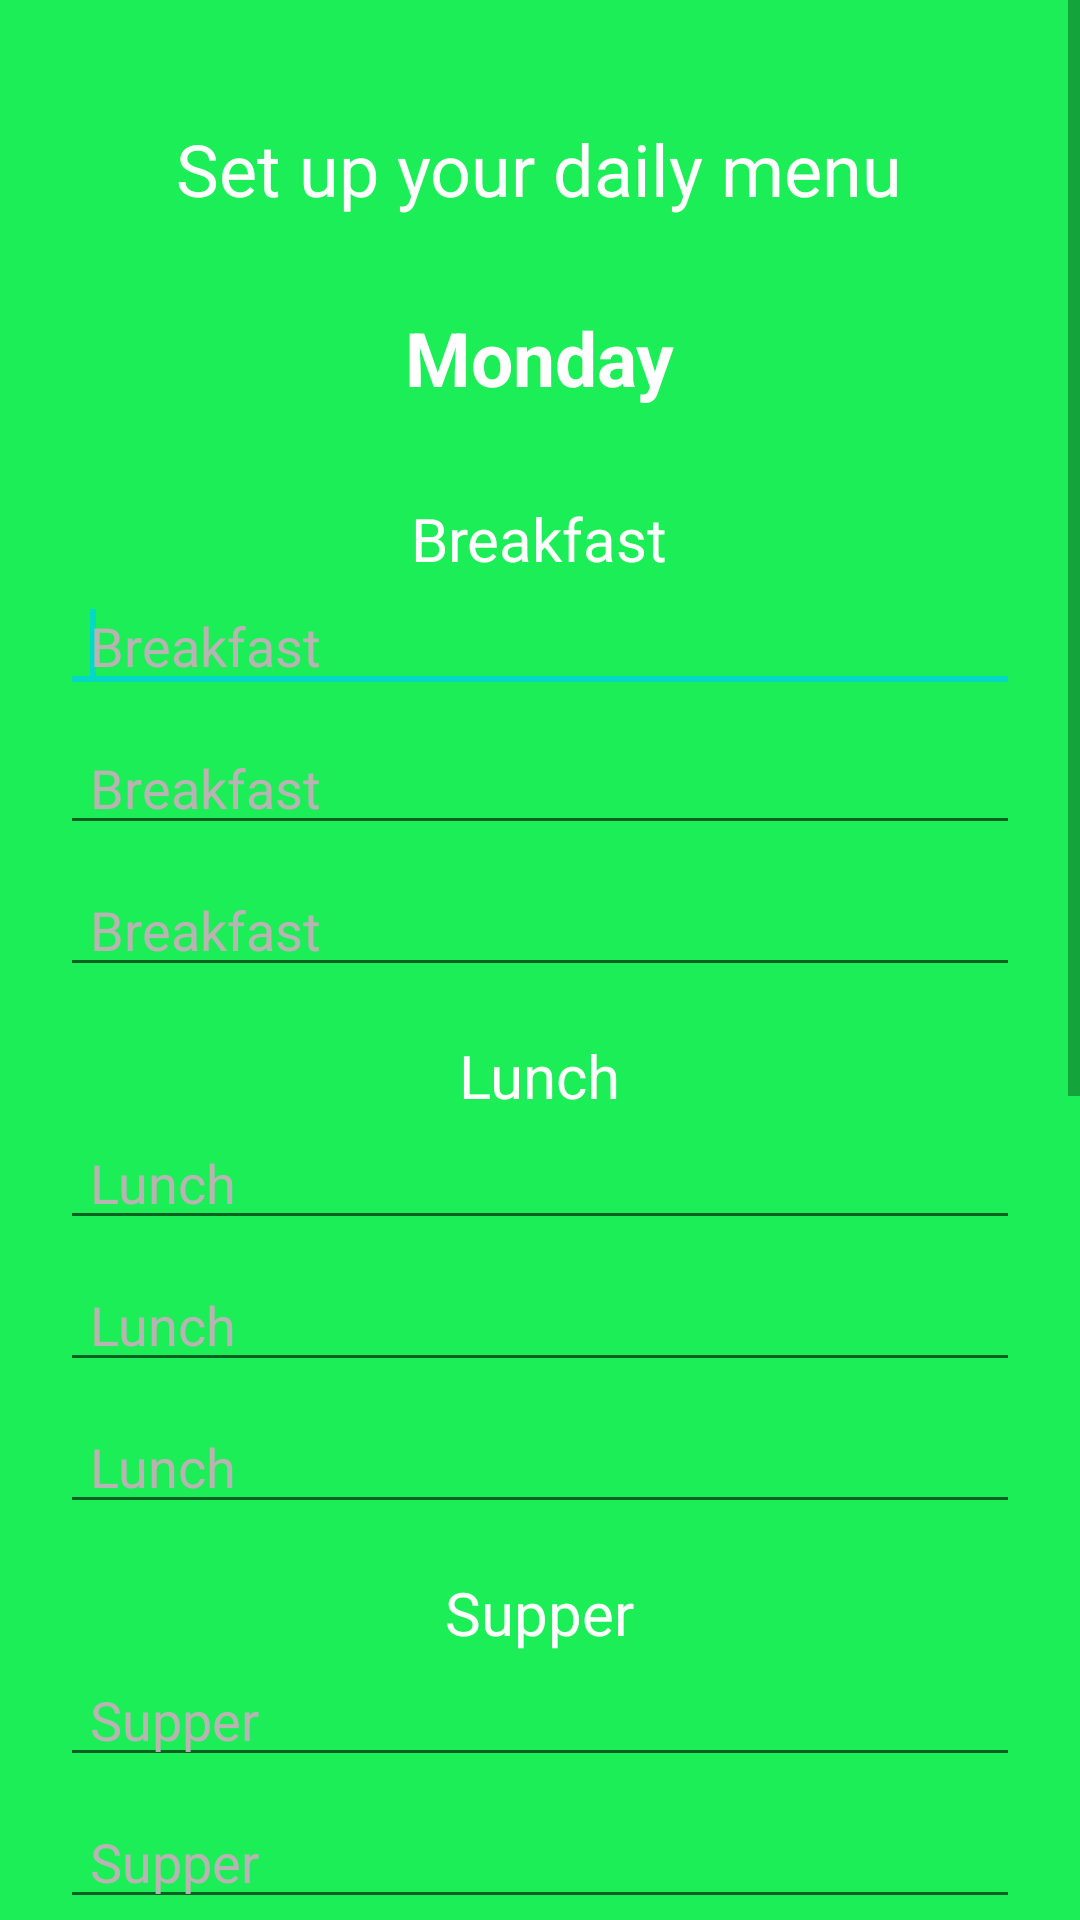

Reconstruct the res/layout file that produces this screen, plus the resources it refers to.
<!-- AndroidManifest.xml: application theme Theme.MenuApp -->
<!-- res/layout/activity_set_up_menu.xml -->
<?xml version="1.0" encoding="utf-8"?>
<ScrollView xmlns:android="http://schemas.android.com/apk/res/android"
    xmlns:app="http://schemas.android.com/apk/res-auto"
    xmlns:tools="http://schemas.android.com/tools"
    android:layout_width="match_parent"
    android:layout_height="match_parent"
    >
    <LinearLayout
        android:layout_width="match_parent"
        android:layout_height="wrap_content"
        tools:ignore="HardCodedText"
        tools:context=".SetUpMenu"
        android:gravity="center_horizontal"
        android:paddingVertical="40dp"
        android:background="@color/darkGreen"
        android:id="@+id/parent_view"
        android:orientation="vertical"
        >

        <TextView
            android:layout_width="wrap_content"
            android:textSize="24sp"
            android:layout_height="wrap_content"
            android:text="Set up your daily menu"
            android:textColor="@color/white"
            />

        <TextView
            android:layout_width="wrap_content"
            android:layout_height="wrap_content"
            android:paddingVertical="30dp"
            android:text="Monday"
            android:textSize="25sp"
            android:textStyle="bold"
            android:textColor="@color/white"
            android:id="@+id/day_of_week"
            />
        <LinearLayout
            android:layout_width="match_parent"
            android:orientation="vertical"
            android:layout_height="wrap_content"
            android:layout_marginBottom="10dp"
            >


            <TextView
                android:layout_width="wrap_content"
                android:layout_height="wrap_content"
                android:text="Breakfast"
                android:textColor="@color/white"
                android:textSize="20sp"
                android:layout_gravity="center"

                />
            <androidx.appcompat.widget.AppCompatEditText
                android:layout_width="match_parent"
                android:layout_marginHorizontal="20dp"
                android:hint="Breakfast"
                android:textColorHint="#BAB3B3"
                android:paddingStart="10dp"
                android:paddingEnd="0dp"
                android:layout_height="wrap_content"
                android:layout_marginBottom="6dp"
                android:id="@+id/breakfast1"
                >
                <requestFocus/>
            </androidx.appcompat.widget.AppCompatEditText>
            <androidx.appcompat.widget.AppCompatEditText
                android:layout_width="match_parent"
                android:layout_marginHorizontal="20dp"
                android:hint="Breakfast"
                android:textColorHint="#BAB3B3"
                android:paddingStart="10dp"
                android:id="@+id/breakfast2"
                android:paddingEnd="0dp"
                android:layout_height="wrap_content"
                android:layout_marginBottom="6dp"

                />
            <androidx.appcompat.widget.AppCompatEditText
                android:layout_width="match_parent"
                android:layout_marginHorizontal="20dp"
                android:hint="Breakfast"
                android:textColorHint="#BAB3B3"
                android:paddingStart="10dp"
                android:paddingEnd="0dp"
                android:id="@+id/breakfast3"
                android:layout_height="wrap_content"
                android:layout_marginBottom="6dp"
                />
        </LinearLayout>
        <LinearLayout
            android:layout_width="match_parent"
            android:orientation="vertical"
            android:layout_height="wrap_content"
            android:layout_marginBottom="10dp"
            >


            <TextView
                android:layout_width="wrap_content"
                android:layout_height="wrap_content"
                android:text="Lunch"
                android:textColor="@color/white"
                android:textSize="20sp"
                android:layout_gravity="center"
                />
            <androidx.appcompat.widget.AppCompatEditText
                android:layout_width="match_parent"
                android:layout_marginHorizontal="20dp"
                android:hint="Lunch"
                android:textColorHint="#BAB3B3"

                android:paddingStart="10dp"
                android:paddingEnd="0dp"
                android:layout_height="wrap_content"
                android:layout_marginBottom="6dp"
                android:id="@+id/lunch1"
                />
            <androidx.appcompat.widget.AppCompatEditText
                android:layout_width="match_parent"
                android:layout_marginHorizontal="20dp"
                android:hint="Lunch"
                android:textColorHint="#BAB3B3"

                android:paddingStart="10dp"
                android:id="@+id/lunch2"
                android:paddingEnd="0dp"
                android:layout_height="wrap_content"
                android:layout_marginBottom="6dp"

                />
            <androidx.appcompat.widget.AppCompatEditText
                android:layout_width="match_parent"
                android:layout_marginHorizontal="20dp"
                android:hint="Lunch"
                android:textColorHint="#BAB3B3"
                android:paddingStart="10dp"
                android:paddingEnd="0dp"
                android:id="@+id/lunch3"
                android:layout_height="wrap_content"
                android:layout_marginBottom="6dp"
                />
        </LinearLayout>
        <LinearLayout
            android:layout_width="match_parent"
            android:orientation="vertical"
            android:layout_height="wrap_content">


            <TextView
                android:layout_width="wrap_content"
                android:layout_height="wrap_content"
                android:text="Supper"
                android:textColor="@color/white"
                android:textSize="20sp"
                android:layout_gravity="center"

                />
            <androidx.appcompat.widget.AppCompatEditText
                android:layout_width="match_parent"
                android:layout_marginHorizontal="20dp"
                android:hint="Supper"
                android:textColorHint="#BAB3B3"
                android:paddingStart="10dp"
                android:paddingEnd="0dp"
                android:layout_height="wrap_content"
                android:layout_marginBottom="6dp"
                android:id="@+id/supper1"
               />
            <androidx.appcompat.widget.AppCompatEditText
                android:layout_width="match_parent"
                android:layout_marginHorizontal="20dp"
                android:hint="Supper"
                android:textColorHint="#BAB3B3"
                android:paddingStart="10dp"
                android:id="@+id/supper2"
                android:paddingEnd="0dp"
                android:layout_height="wrap_content"
                android:layout_marginBottom="6dp"

                />
            <androidx.appcompat.widget.AppCompatEditText
                android:layout_width="match_parent"
                android:layout_marginHorizontal="20dp"
                android:hint="Supper"
                android:textColorHint="#BAB3B3"
                android:paddingStart="10dp"

                android:paddingEnd="0dp"
                android:id="@+id/supper3"
                android:layout_height="wrap_content"
                android:layout_marginBottom="6dp"
                />
        </LinearLayout>
        <com.google.android.material.button.MaterialButton
            android:layout_width="wrap_content"
            android:layout_height="wrap_content"
            android:layout_marginVertical="10dp"
            android:backgroundTint="@color/white"
            app:cornerRadius="10dp"
            android:text="SUBMIT"
            android:textColor="@color/darkGreen"
            android:textSize="19sp"
            android:paddingVertical="15dp"
            android:textStyle="bold"
            android:id="@+id/submit_btn"
            android:paddingHorizontal="50dp"
            />
        <TextView
            android:layout_width="match_parent"
            android:layout_height="300dp"
            />



    </LinearLayout>
</ScrollView>
<!-- resources referenced by this layout -->
<resources>
  <color name="darkGreen">#1bee56</color>
  <color name="white">#FFFFFFFF</color>
  <style name="Theme.MenuApp" parent="Theme.MaterialComponents.DayNight.DarkActionBar">
          
          <item name="colorPrimary">@color/purple_500</item>
          <item name="colorPrimaryVariant">@color/purple_700</item>
          <item name="colorOnPrimary">@color/white</item>
          
          <item name="colorSecondary">@color/teal_200</item>
          <item name="colorSecondaryVariant">@color/teal_700</item>
          <item name="colorOnSecondary">@color/black</item>
          
          <item name="android:statusBarColor" tools:targetApi="l">?attr/colorPrimaryVariant</item>
          
      </style>
  <color name="purple_500">#FF6200EE</color>
  <color name="purple_700">#FF3700B3</color>
  <color name="teal_200">#FF03DAC5</color>
  <color name="teal_700">#FF018786</color>
  <color name="black">#FF000000</color>
</resources>
